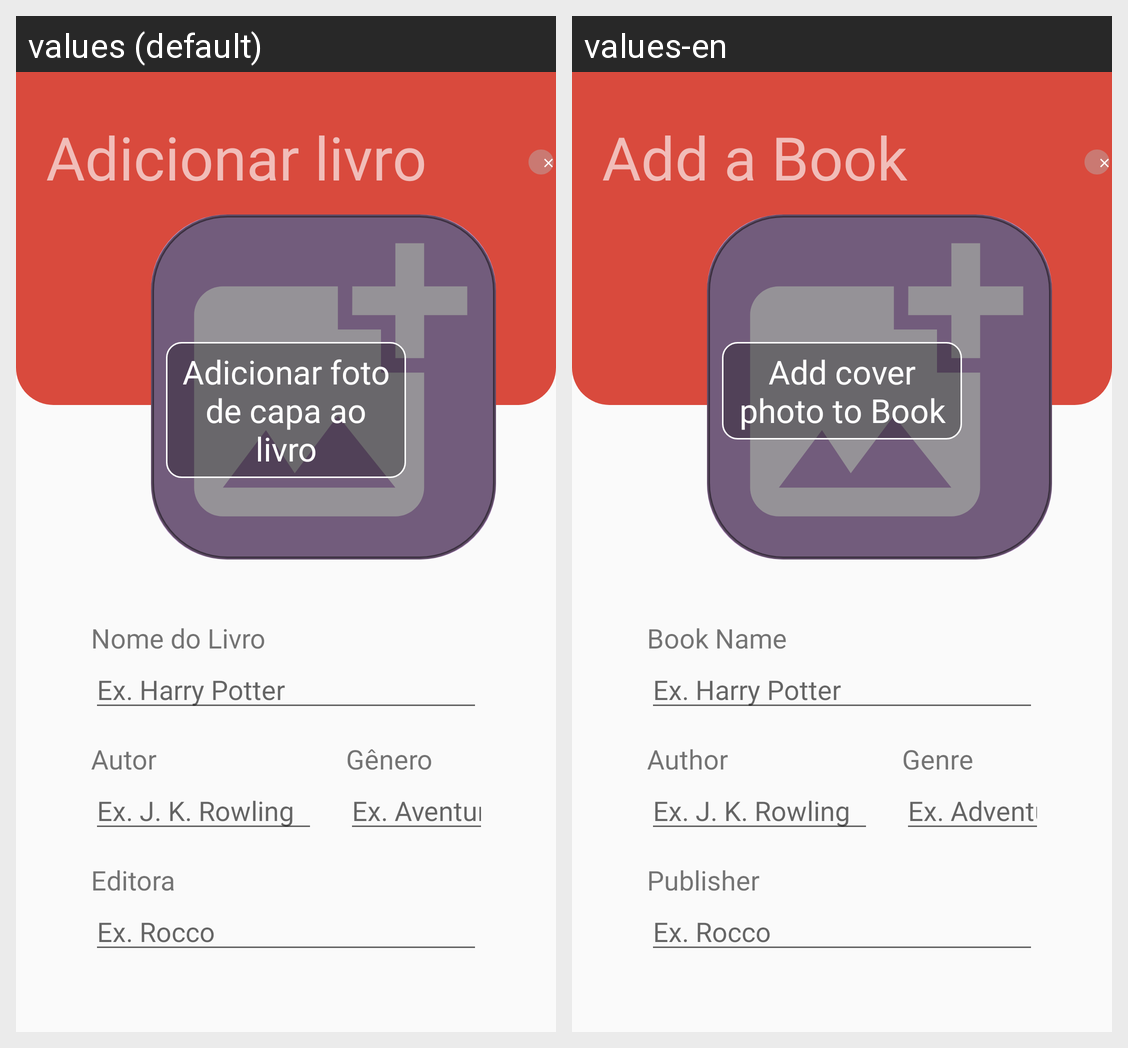

This grid shows one Android layout under two languages. Give, for every string resource on the screen, its name, the default text and each shown locale's text.
Android screen res/layout/activity_adicionar_livro.xml rendered under 2 locales, left to right: values (default), values-en. Device: Nexus 5 (rendered at 1080×1920; each locale shown at half size, 540×960, under a caption strip naming it); theme Theme.EDucate.
Strings drawn on this screen, with the default value and each locale's value (text and hints the layout hard-codes, and strings that could not be matched under every locale, appear in the picture but are not listed):

adicionar_livro
  values: Adicionar livro
  values-en: Add a Book

btn_adicionar_img_livro
  values: Adicionar foto de capa ao livro
  values-en: Add cover photo to Book

nome_livro
  values: Nome do Livro
  values-en: Book Name

ex_nome_livro
  values: Ex. Harry Potter
  values-en: Ex. Harry Potter

autor_livro
  values: Autor
  values-en: Author

ex_autor_livro
  values: Ex. J. K. Rowling
  values-en: Ex. J. K. Rowling

genero_livro
  values: Gênero
  values-en: Genre

ex_genero_livro
  values: Ex. Aventura
  values-en: Ex. Adventure

editora_livro
  values: Editora
  values-en: Publisher

ex_editora_livro
  values: Ex. Rocco
  values-en: Ex. Rocco
